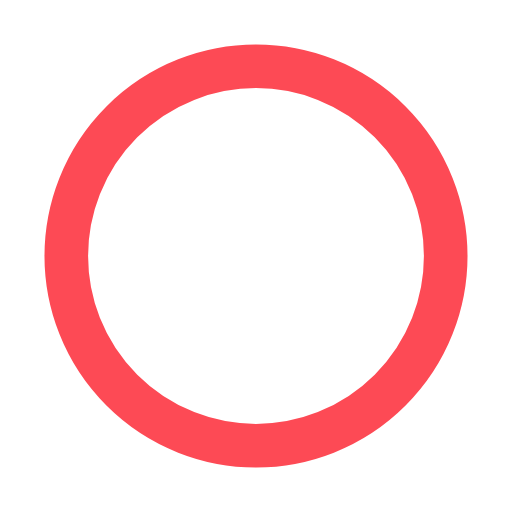
t = 0.00 s
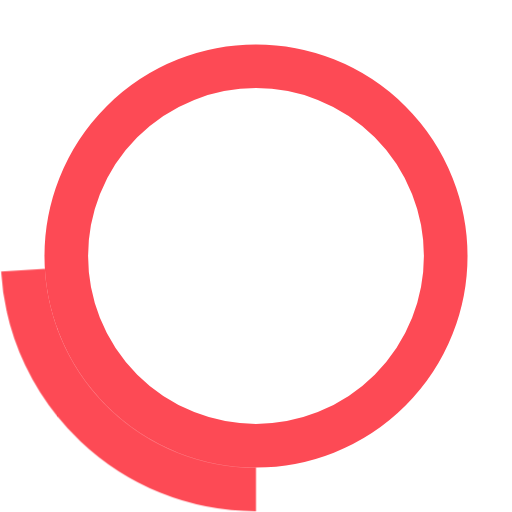
t = 0.60 s
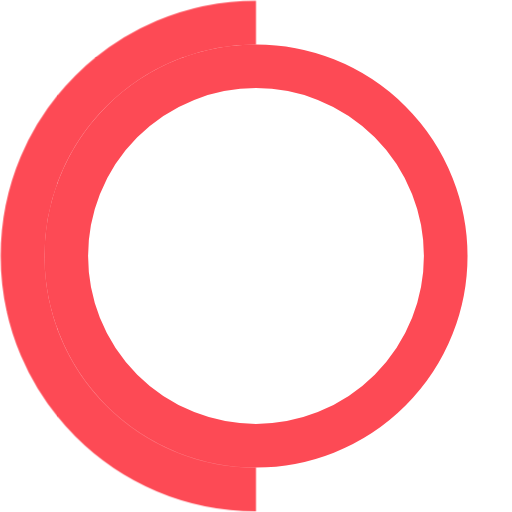
t = 1.35 s
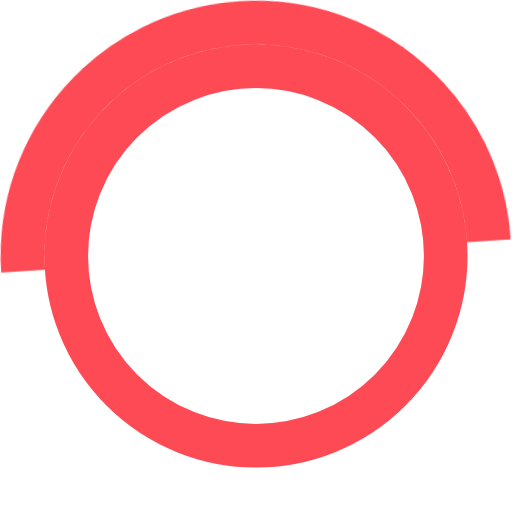
t = 2.00 s
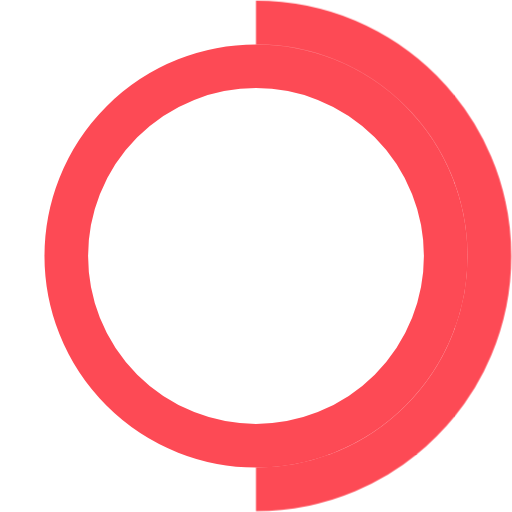
t = 2.65 s
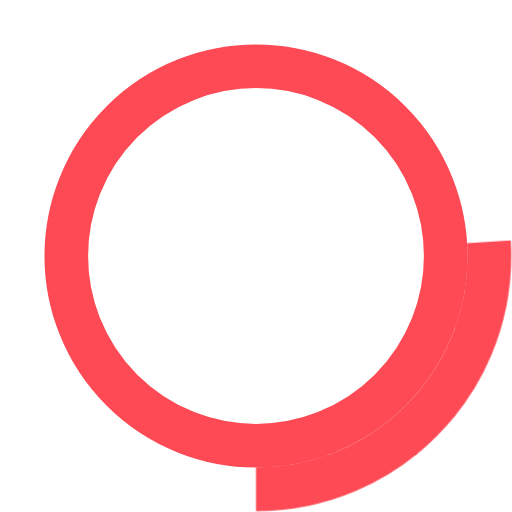
t = 3.40 s

The animated SVG that drew these frames (rendered in a browser with its animation timeline set to each time). Animation: 1 CSS @keyframes rule; one cycle of 4.00 s, repeats indefinitely.

<?xml version="1.0" encoding="utf-8"?>
<!-- Generator: Adobe Illustrator 23.0.4, SVG Export Plug-In . SVG Version: 6.00 Build 0)  -->
<svg version="1.1" id="Layer_1" xmlns="http://www.w3.org/2000/svg" xmlns:xlink="http://www.w3.org/1999/xlink" x="0px" y="0px"
	 viewBox="0 0 1080 1080" style="enable-background:new 0 0 1080 1080;" xml:space="preserve">
<style type="text/css">
	.st0{fill:none;stroke:#FD4A55;stroke-width:92;stroke-miterlimit:10;}
	.st1{fill:none;stroke:#FD4A55;stroke-width:93;stroke-miterlimit:10;}



#circle-2{
	animation: circle-2-anim 4s infinite;
	animation-timing-function: cubic-bezier(0.61, 0.04, 0.43, 1);
    stroke-dasharray: 1550
    ;
    transform-origin: 540px 540px;
    
    
}

@keyframes circle-2-anim{
	0%{
	    stroke-dashoffset: 1550;
	    transform: rotate(0deg);
	}
	30%, 35%{
	transform: rotate(0deg);
	stroke-dashoffset: 0;
	}
	65%, 70%{
	transform: rotate(180deg);
	stroke-dashoffset: 0;
	
	}
	100%{
	transform: rotate(180deg);
	stroke-dashoffset: -1550;
	
	}
}

	
</style>
<circle id="circle-1" class="st0" cx="540" cy="540" r="400.18"/>
<path id="circle-2" class="st1" d="M540,1032c-271.72,0-492-220.28-492-492S268.28,48,540,48"/>
</svg>
